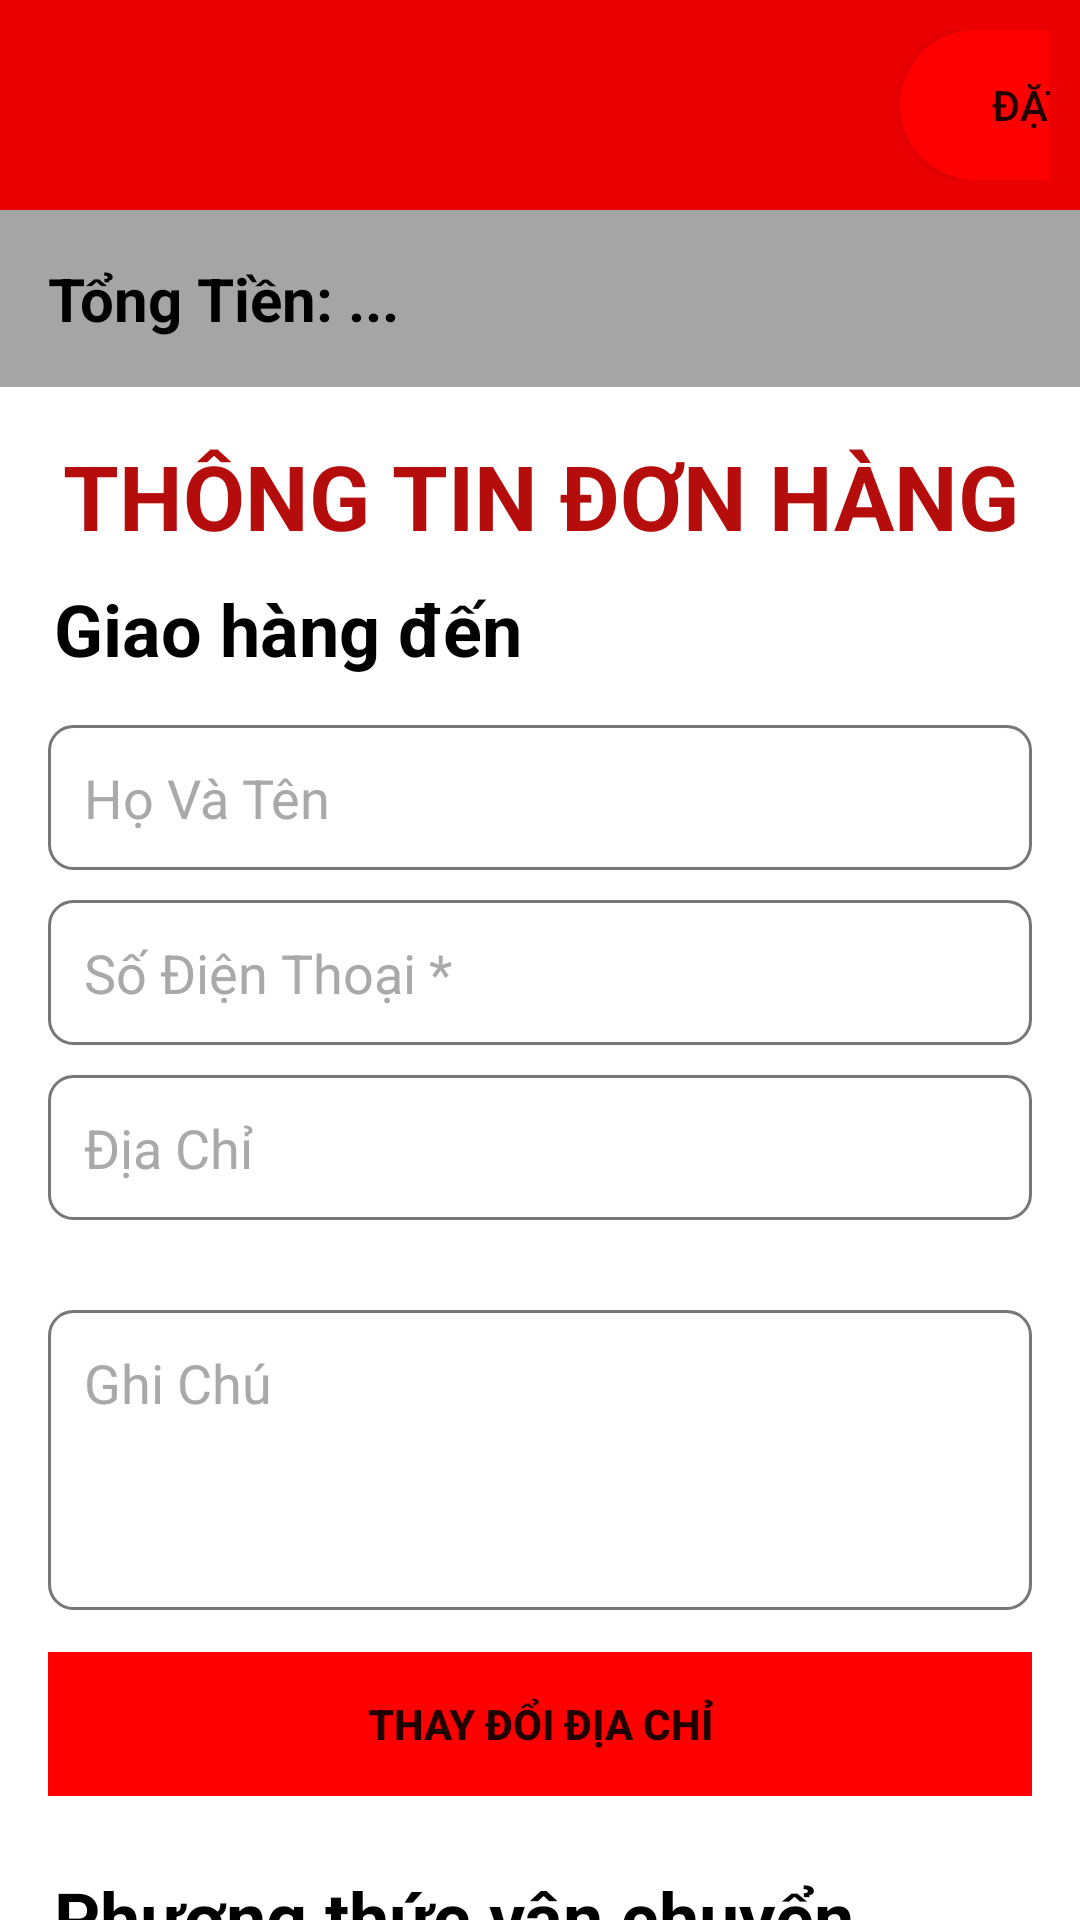

Produce the Android XML layout that renders to this screen, including the resource entries it uses.
<!-- AndroidManifest.xml: application theme Theme.DuAn1 -->
<!-- res/layout/activity_order_information.xml -->
<?xml version="1.0" encoding="utf-8"?>
<LinearLayout
    xmlns:android="http://schemas.android.com/apk/res/android"
    xmlns:app="http://schemas.android.com/apk/res-auto"
    xmlns:tools="http://schemas.android.com/tools"
    android:layout_width="match_parent"
    android:layout_height="match_parent"
    android:orientation="vertical"
    tools:context="USER.Order.OrderInformationActivity">

    <LinearLayout
        android:layout_width="match_parent"
        android:layout_height="wrap_content"
        android:background="#EA0000"
        android:orientation="horizontal"
        android:padding="30px">
        <ImageButton
            android:id="@+id/btnMenu"
            android:layout_width="90px"
            android:layout_height="100px"
            android:src="@drawable/img_menu"
            android:scaleType="centerInside"
            android:background="@android:color/transparent"
            android:layout_gravity="start"/>
        <Button
            android:id="@+id/btnPlaceOrder"
            android:layout_width="130dp"
            android:layout_height="50dp"
            android:text="ĐẶT HÀNG"
            android:layout_marginLeft="260dp"
            android:background="@drawable/button_background" />
    </LinearLayout>

    <LinearLayout
        android:layout_width="match_parent"
        android:layout_height="wrap_content"
        android:orientation="horizontal"
        android:background="@drawable/backgroudgrey">

        <LinearLayout
            android:layout_width="wrap_content"
            android:layout_height="wrap_content">

            <TextView
                android:textColor="#000000"
                android:layout_width="0dp"
                android:layout_height="wrap_content"
                android:layout_weight="1"
                android:text="Tổng Tiền: "
                android:textStyle="bold"
                android:textSize="20sp"
                android:paddingStart="16dp"
                android:paddingBottom="16dp"
                android:paddingTop="16dp"/>

            <TextView
                android:id="@+id/tvTotalAmount"
                android:textColor="#000000"
                android:layout_width="wrap_content"
                android:layout_height="wrap_content"
                android:text="..."
                android:textSize="20sp"
                android:textStyle="bold"/>
        </LinearLayout>

        <ImageButton
            android:id="@+id/btnCart"
            android:layout_width="30dp"
            android:layout_height="30dp"
            android:src="@drawable/imgcart"
            android:scaleType="centerInside"
            android:background="@android:color/transparent"
            android:layout_marginRight="100px"
            android:layout_marginTop="35px"
            android:layout_marginLeft="150dp"/>
    </LinearLayout>

    <TextView
        android:id="@+id/tvOrderInfoTitle"
        android:layout_width="match_parent"
        android:layout_height="wrap_content"
        android:text="THÔNG TIN ĐƠN HÀNG"
        android:layout_gravity="center"
        android:paddingTop="16dp"
        android:gravity="center"
        android:textSize="30sp"
        android:textStyle="bold"
        android:textColor="#B50C0C"/>

    <TextView
        android:id="@+id/tvDeliveryTo"
        android:layout_marginTop="8dp"
        android:layout_width="match_parent"
        android:layout_height="wrap_content"
        android:text="Giao hàng đến"
        android:layout_gravity="center"
        android:layout_marginStart="12dp"
        android:gravity="start"
        android:textSize="24sp"
        android:textStyle="bold"
        android:textColor="#000000"/>

    <LinearLayout
        android:layout_width="match_parent"
        android:layout_height="wrap_content"
        android:orientation="vertical"
        android:padding="16dp">
        <EditText
            android:id="@+id/edtFullName"
            android:layout_width="match_parent"
            android:layout_height="wrap_content"
            android:textSize="18sp"
            android:inputType="text"
            android:textColorHint="#A9A9A9"
            android:hint="Họ Và Tên"
            android:padding="12dp"
            android:background="@drawable/edittext_border"
            android:layout_marginBottom="10dp"/>

        <EditText
            android:id="@+id/edtNumberPhone"
            android:layout_width="match_parent"
            android:layout_height="wrap_content"
            android:textSize="18sp"
            android:inputType="text"
            android:textColorHint="#A9A9A9"
            android:hint="Số Điện Thoại *"
            android:padding="12dp"
            android:background="@drawable/edittext_border"
            android:layout_marginBottom="10dp"/>

        <EditText
            android:id="@+id/edtAdress"
            android:layout_width="match_parent"
            android:layout_height="wrap_content"
            android:textSize="18sp"
            android:inputType="text"
            android:textColorHint="#A9A9A9"
            android:hint="Địa Chỉ"
            android:padding="12dp"
            android:background="@drawable/edittext_border"
            android:layout_marginBottom="10dp"/>


        <LinearLayout
            android:id="@+id/layoutOldAddresses"
            android:layout_width="match_parent"
            android:layout_height="wrap_content"
            android:orientation="vertical"
            android:paddingTop="10dp"
            android:paddingBottom="10dp" />


        <EditText
            android:id="@+id/edtnote"
            android:layout_width="match_parent"
            android:layout_height="100dp"
            android:textSize="18sp"
            android:inputType="text"
            android:textColorHint="#A9A9A9"
            android:hint="Ghi Chú"
            android:layout_gravity="center"
            android:gravity="start"
            android:padding="12dp"
            android:background="@drawable/edittext_border"
            android:layout_marginBottom="14dp"/>

        <Button
            android:id="@+id/btnChangeAddress"
            android:layout_width="400dp"
            android:layout_height="wrap_content"
            android:layout_gravity="center"
            android:textStyle="bold"
            android:text="THAY ĐỔI ĐỊA CHỈ"
            android:background="@drawable/button_bogoc"/>
    </LinearLayout>

    <TextView
        android:id="@+id/tvShippingMethodTitle"
        android:layout_marginTop="8dp"
        android:layout_width="match_parent"
        android:layout_height="wrap_content"
        android:text="Phương thức vận chuyển"
        android:layout_gravity="center"
        android:layout_marginStart="12dp"
        android:gravity="start"
        android:textSize="24sp"
        android:textStyle="bold"
        android:textColor="#000000"/>

    <LinearLayout
        android:layout_width="match_parent"
        android:layout_height="wrap_content"
        android:orientation="vertical"
        android:paddingStart="18dp">

        
        <RadioGroup
            android:layout_width="match_parent"
            android:layout_height="wrap_content"
            android:orientation="vertical">

            <RadioButton
                android:id="@+id/rdoHomeDelivery"
                android:layout_width="wrap_content"
                android:layout_height="wrap_content"
                android:text="Giao hàng tận nơi"
                android:textColor="#000000"
                android:checked="true" />

            <RadioButton
                android:id="@+id/rdoPickUpAtStore"
                android:layout_width="wrap_content"
                android:layout_height="wrap_content"
                android:text="Hẹn lấy tại cửa hàng"
                android:textColor="#000000" />

        </RadioGroup>
    </LinearLayout>


    <Button
        android:id="@+id/btnNext"
        android:layout_width="150dp"
        android:layout_height="wrap_content"
        android:text="Tiếp Theo"
        android:layout_gravity="end"
        android:layout_marginRight="18dp"
        android:background="@drawable/button_bogoc"/>
</LinearLayout>
<!-- resources referenced by this layout -->
<resources>
  <!-- drawable backgroudgrey (drawable) -->
  <?xml version="1.0" encoding="utf-8"?>
  <shape xmlns:android="http://schemas.android.com/apk/res/android">
      <solid android:color="#A5A5A5"/> 
  </shape>
  <!-- drawable button_background (drawable) -->
  <shape xmlns:android="http://schemas.android.com/apk/res/android">
      <solid android:color="#FF0000" /> 
      <corners android:radius="50dp" /> 
  </shape>
  <!-- drawable button_bogoc (drawable) -->
  <shape xmlns:android="http://schemas.android.com/apk/res/android">
      <solid android:color="#FF0000" />
      <corners android:radius="10dp" /> 
  </shape>
  <!-- drawable edittext_border (drawable) -->
  <?xml version="1.0" encoding="utf-8"?>
  <shape xmlns:android="http://schemas.android.com/apk/res/android">
      <solid android:color="#FFFFFF"/> 
      <stroke android:color="#787777" android:width="1dp"/> 
      <corners android:radius="8dp"/> 
  </shape>
  <style name="Theme.DuAn1" parent="Theme.MaterialComponents.DayNight.NoActionBar">
          
          <item name="colorPrimary">@color/purple_500</item>
          <item name="colorPrimaryVariant">@color/purple_700</item>
          <item name="colorOnPrimary">@color/white</item>
          
          <item name="colorSecondary">@color/teal_200</item>
          <item name="colorSecondaryVariant">@color/teal_700</item>
          <item name="colorOnSecondary">@color/black</item>
          
          <item name="android:statusBarColor">?attr/colorPrimaryVariant</item>
      </style>
  <!-- not gathered from this repository: default colours our renderer supplied (Android Studio template values) -->
  <color name="purple_500">#FF6200EE</color>
  <color name="purple_700">#FF3700B3</color>
  <color name="teal_200">#FF03DAC5</color>
  <color name="teal_700">#FF018786</color>
  <color name="black">#FF000000</color>
  <color name="white">#FFFFFFFF</color>
</resources>
